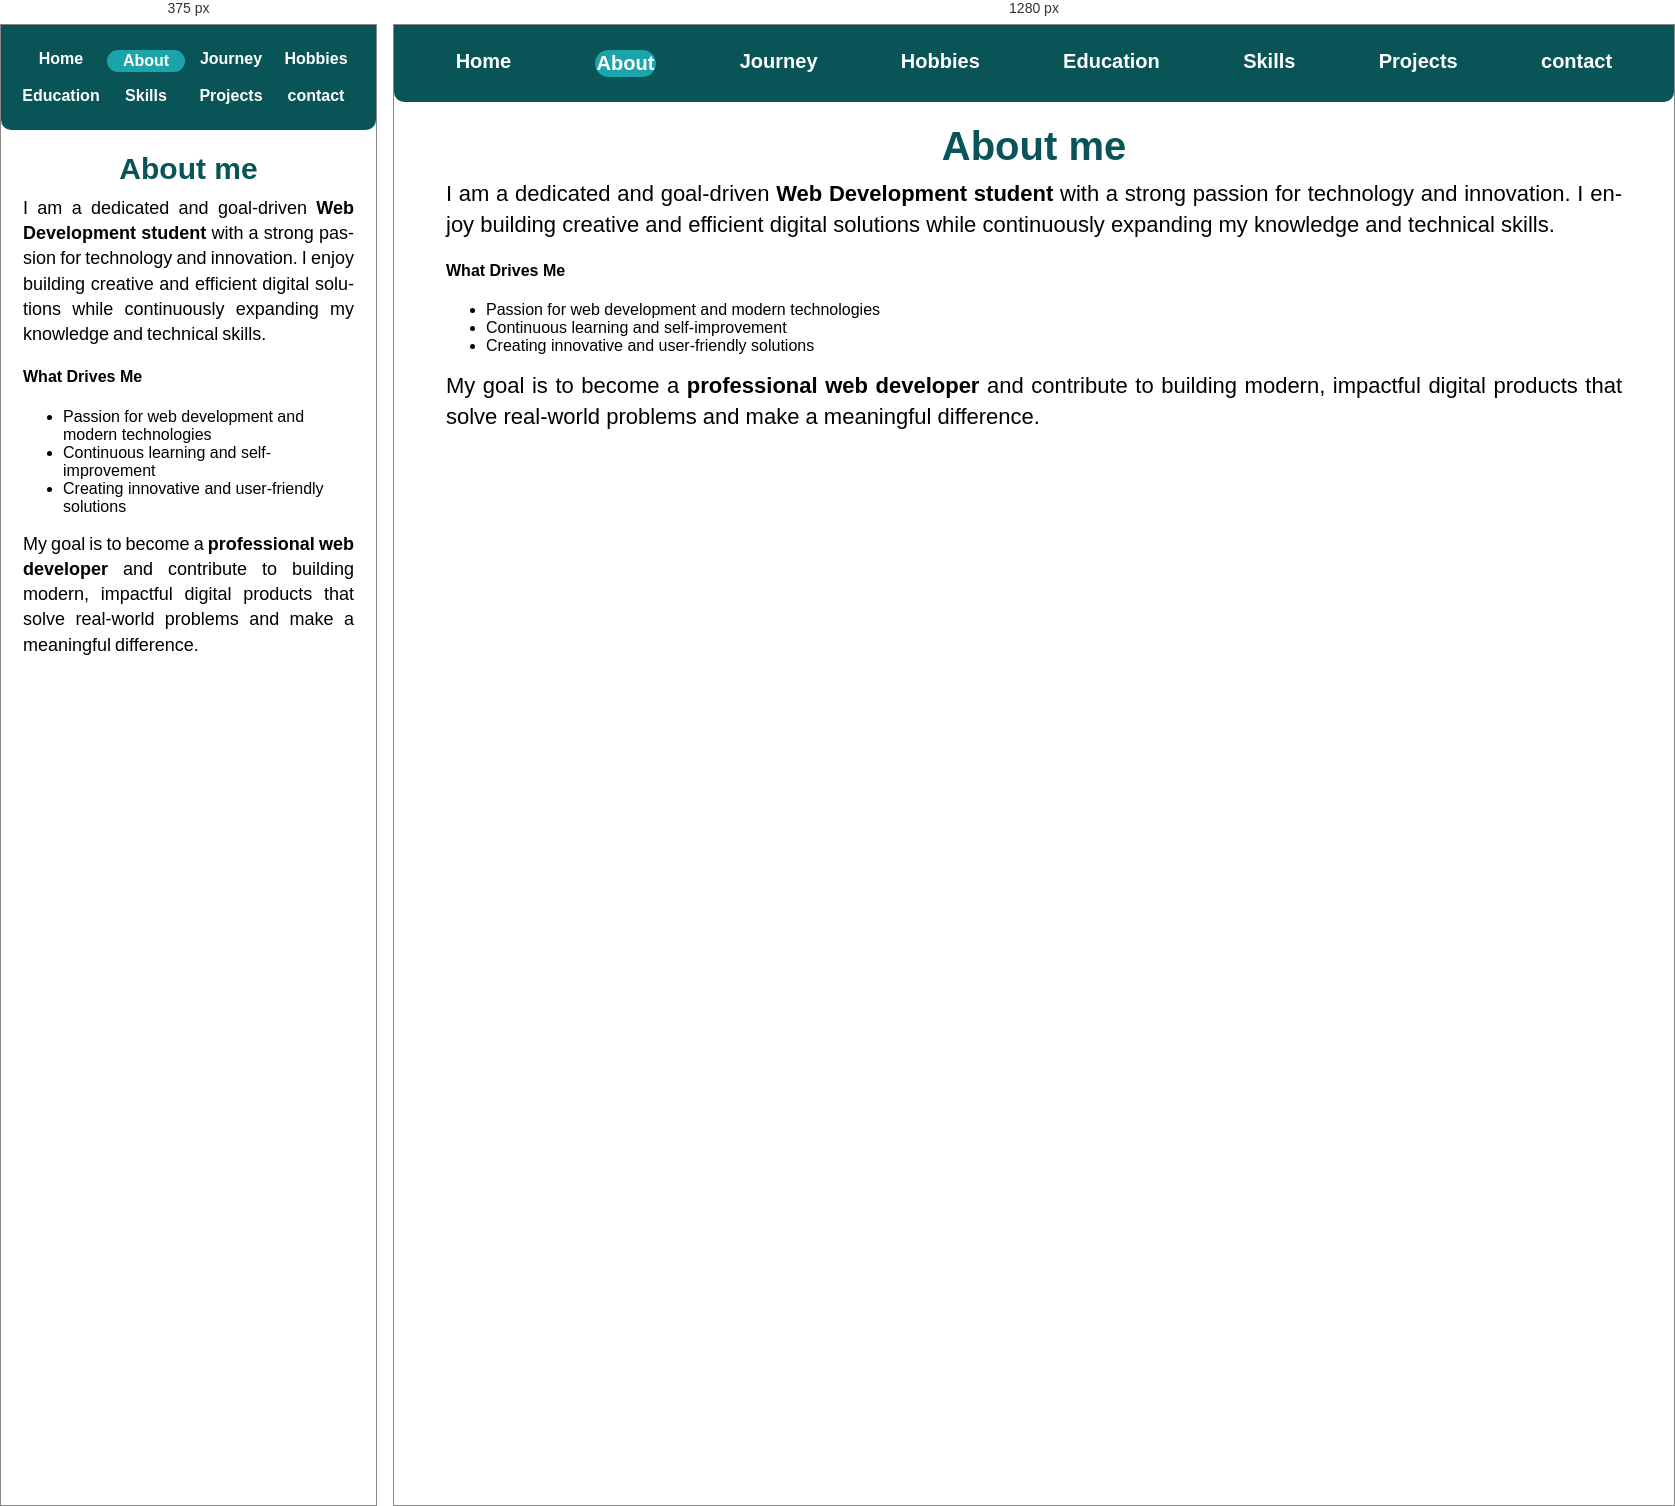
Rendered at 375 px and 1280 px, left to right.

<!-- file: about.html -->
<!doctype html>
<html lang="en">
  <head>
    <meta charset="UTF-8" />
    <meta name="viewport" content="width=device-width, initial-scale=1.0" />
    <title>about me</title>
    <link rel="stylesheet" href="style.css" />
  </head>
  <body>
    <header>
      <nav>
        <a href="index.html">Home</a>
        <a href="about.html" class="active">About</a>
        <a href="journey.html">Journey</a>
        <a href="hobbies.html">Hobbies</a>
        <a href="education.html">Education</a>
        <a href="skills.html">Skills</a>
        <a href="projects.html">Projects</a>
        <a href="contact.html">contact</a>
      </nav>
    </header>
    <div class="about">
      <h1>About me</h1>
      <p>
        I am a dedicated and goal-driven
        <strong>Web Development student</strong>
        with a strong passion for technology and innovation. I enjoy building
        creative and efficient digital solutions while continuously expanding my
        knowledge and technical skills.
      </p>

      <h4>What Drives Me</h4>
      <ul>
        <li>Passion for web development and modern technologies</li>
        <li>Continuous learning and self-improvement</li>
        <li>Creating innovative and user-friendly solutions</li>
      </ul>

      <p>
        My goal is to become a <strong>professional web developer</strong> and
        contribute to building modern, impactful digital products that solve
        real-world problems and make a meaningful difference.
      </p>
    </div>
  </body>
</html>


/* @media block from style.css */
@media (max-width: 768px) {
  .home {
    flex-direction: column;
  }
}

/* @media block from style.css */
@media (max-width: 768px) {
  .about h1,
  .education h1,
  .contact h1,
  .contact h2,
  .hobbies h1,
  .home h1,
  .journey h1,
  .journey h2,
  .projects h1,
  .skills h1 {
    font-size: 30px;
  }
}

/* @media block from style.css */
@media (max-width: 768px) {
  .social-icons {
    display: flex;
    justify-content: center;
    gap: 15px;
    padding: 10px;
    overflow: hidden;
  }
  .social-icons a {
    display: flex;
    align-items: center;
    justify-content: center;
    padding: 8px;
    font-size: 14px;
    transform: none;
  }
  .social-icons i {
    font-size: 18px;
  }
  .social-icons a:hover {
    transform: none;
    box-shadow: none;
  }
}

/* @media block from style.css */
@media (max-width: 768px) {
  .cc {
    flex-direction: column;
    align-items: center;
  }
  .contact,
  .quote {
    width: 100%;
    max-width: 100%;
  }
  .contact {
    text-align: center;
  }
}

/* @media block from style.css */
@media (max-width: 768px) {
  .tagline {
    animation: fadeIn 3s ease-in;
  }
}

/* @media block from style.css */
@media (max-width: 768px) {
  body {
    padding: 0 10px;
  }
  .tagline {
    font-size: 1.3rem;
    border-right: none;
    text-align: center;
    white-space: normal;
    width: 100%;
    border-right: none;
    font-weight: 700;
    color: #000000;
  }
  .about p,
  .contact p,
  .education p,
  .hobbies p,
  .home p,
  .journey p,
  .projects p,
  .skills p {
    text-align: justify;
    word-spacing: -1px;
    text-justify: inter-word;
    font-size: 18px;
  }
  .form-box,
  .info-box {
    padding: 20px;
  }
}

/* @media block from style.css */
@media (max-width: 768px) {
  nav {
    display: flex;
    flex-wrap: wrap;
    gap: 5px;
  }
  nav a {
    width: calc(25% - 5px);
    text-align: center;
    font-size: 16px;
  }
}